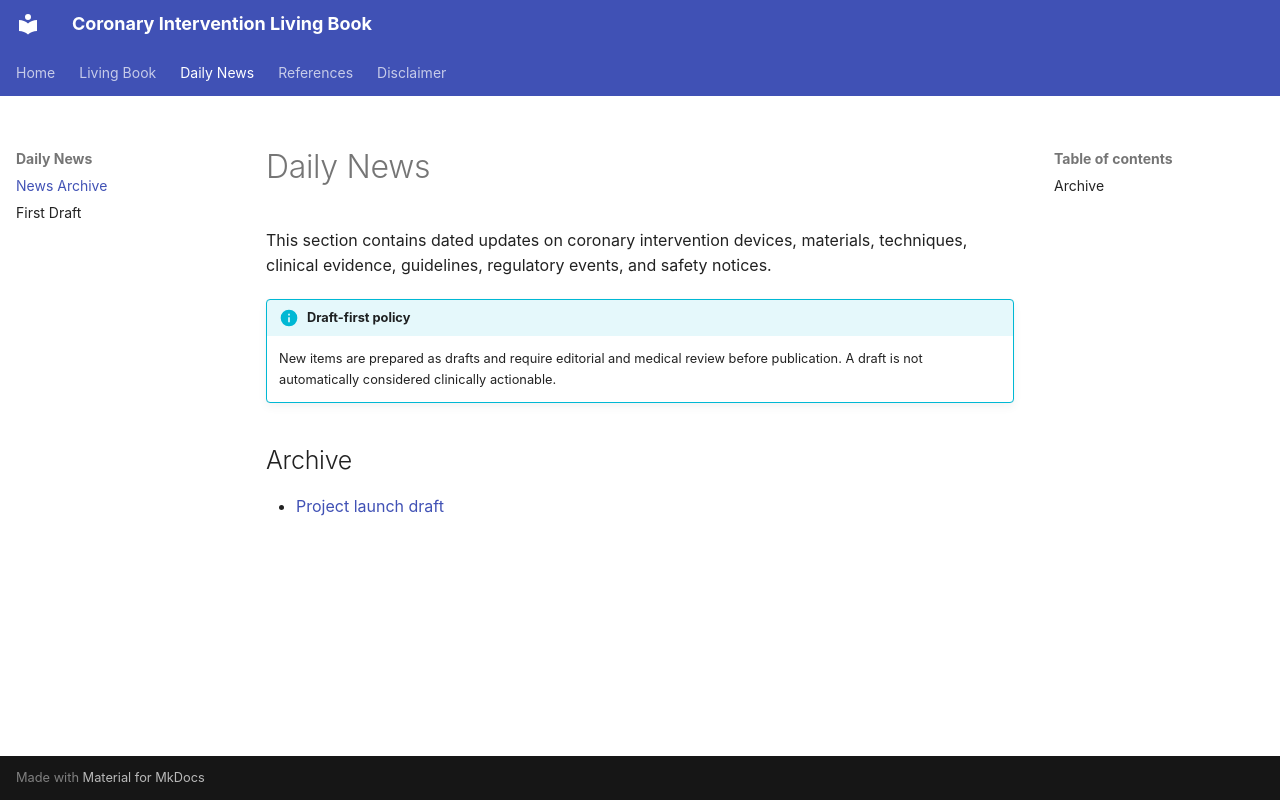

repository: Ratking2383/coronary-intervention-book · page: news/index.html · generator: mkdocs

# Daily News

This section contains dated updates on coronary intervention devices, materials, techniques, clinical evidence, guidelines, regulatory events, and safety notices.

!!! info "Draft-first policy"
    New items are prepared as drafts and require editorial and medical review before publication. A draft is not automatically considered clinically actionable.

## Archive

- [Project launch draft](2026-10-29-project-launch.md)
